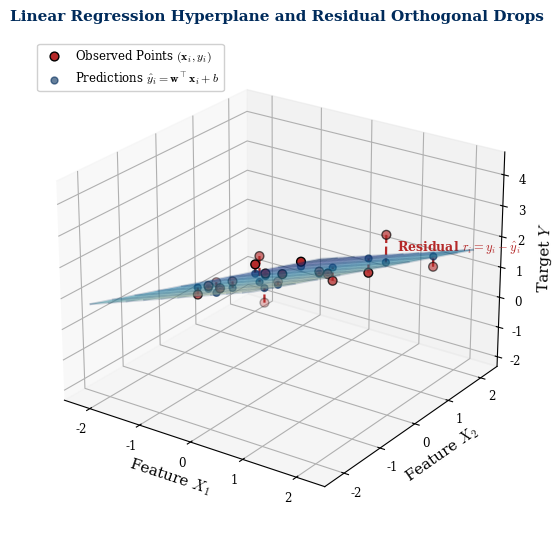

The script that saved this image: (Note: this script raises an exception after producing the figure.)
import numpy as np
import matplotlib.pyplot as plt
from mpl_toolkits.mplot3d import Axes3D

plt.rcParams.update({
    'font.family': 'serif',
    'mathtext.fontset': 'cm',
    'font.size': 10,
    'axes.labelsize': 11,
    'axes.titlesize': 11
})

polito_navy = '#002B5B'
exam_red = '#B42828'
deep_teal = '#008080'
intuition_green = '#288250'

# =========================================================================
# 1. linear_plane_3d.pdf
# =========================================================================
np.random.seed(101)
N = 18
x1 = np.random.uniform(-2.0, 2.0, N)
x2 = np.random.uniform(-2.0, 2.0, N)
w1_true = 0.8
w2_true = -0.6
b_true = 1.2
noise = np.random.normal(0, 0.45, N)
y = w1_true * x1 + w2_true * x2 + b_true + noise

X1, X2 = np.meshgrid(np.linspace(-2.2, 2.2, 30), np.linspace(-2.2, 2.2, 30))
Y_plane = w1_true * X1 + w2_true * X2 + b_true

fig = plt.figure(figsize=(7.0, 5.5), dpi=300)
ax = fig.add_subplot(111, projection='3d')
surf = ax.plot_surface(X1, X2, Y_plane, cmap='YlGnBu', edgecolor='none', alpha=0.55, antialiased=True)
ax.plot_wireframe(X1, X2, Y_plane, color=polito_navy, alpha=0.18, rstride=3, cstride=3)

y_pred = w1_true * x1 + w2_true * x2 + b_true
for i in range(N):
    ax.plot([x1[i], x1[i]], [x2[i], x2[i]], [y[i], y_pred[i]], color=exam_red, lw=1.6, linestyle='--')

ax.scatter(x1, x2, y, color=exam_red, s=40, edgecolors='black', label=r'Observed Points $(\mathbf{x}_i, y_i)$', zorder=10)
ax.scatter(x1, x2, y_pred, color=polito_navy, s=25, alpha=0.6, label=r'Predictions $\hat{y}_i = \mathbf{w}^\top \mathbf{x}_i + b$')

idx = np.argmax(np.abs(noise))
ax.text(x1[idx]+0.2, x2[idx], (y[idx] + y_pred[idx])/2.0, 
        r'Residual $r_i = y_i - \hat{y}_i$', 
        color=exam_red, fontsize=9, fontweight='bold')

ax.view_init(elev=24, azim=-55)
ax.set_xlabel(r'Feature $X_1$', labelpad=-2)
ax.set_ylabel(r'Feature $X_2$', labelpad=-2)
ax.set_zlabel(r'Target $Y$', labelpad=-2)
ax.set_title('Linear Regression Hyperplane and Residual Orthogonal Drops', 
             pad=12, color=polito_navy, fontweight='bold', fontsize=11)
ax.tick_params(labelsize=8.5, pad=0)
ax.legend(loc='upper left', fontsize=8.5, framealpha=0.92)
plt.tight_layout()
plt.savefig('STUDY_GUIDE/figures/linear_plane_3d.pdf', bbox_inches='tight')
plt.close()
print('1. Saved linear_plane_3d.pdf')

# =========================================================================
# 2. gd_landscape_3panels.pdf
# =========================================================================
fig = plt.figure(figsize=(12.5, 3.8), dpi=300)
x = np.linspace(-2.2, 2.2, 100)
y_pts = np.linspace(-1.8, 1.8, 100)
X, Y = np.meshgrid(x, y_pts)
Z = X**2 + 2.0 * Y**2

ax1 = fig.add_subplot(131, projection='3d')
surf = ax1.plot_surface(X, Y, Z, cmap='viridis', edgecolor='none', alpha=0.88, antialiased=True)
ax1.view_init(elev=28, azim=-58)
ax1.set_xlabel(r'$w_1$', labelpad=-2)
ax1.set_ylabel(r'$w_2$', labelpad=-2)
ax1.set_zlabel(r'$f(w_1, w_2)$', labelpad=-2)
ax1.set_title('(a) 3D Loss Elevation Surface', pad=6, color=polito_navy, fontweight='bold')
ax1.tick_params(labelsize=8, pad=0)

ax2 = fig.add_subplot(132)
levels = [0.25, 0.8, 1.8, 3.2, 5.0, 7.5, 10.5]
cs = ax2.contour(X, Y, Z, levels=levels, colors=deep_teal, linewidths=1.2)
ax2.clabel(cs, inline=True, fontsize=7.5, fmt='%.1f')
ax2.contourf(X, Y, Z, levels=levels, cmap='YlGnBu_r', alpha=0.35)
ax2.plot(0, 0, marker='*', markersize=10, color=exam_red, label=r'Minimum $\mathbf{w}^* = (0,0)$')
ax2.set_xlabel(r'$w_1$')
ax2.set_ylabel(r'$w_2$')
ax2.set_title(r'(b) 2D Contour Map $f(\mathbf{w}) = c$', pad=8, color=polito_navy, fontweight='bold')
ax2.legend(loc='upper right', fontsize=8, framealpha=0.9)
ax2.grid(True, linestyle=':', alpha=0.6)
ax2.set_aspect('equal', 'box')

ax3 = fig.add_subplot(133)
xq = np.linspace(-2.0, 2.0, 13)
yq = np.linspace(-1.6, 1.6, 11)
XQ, YQ = np.meshgrid(xq, yq)
U = 2.0 * XQ
V = 4.0 * YQ
N_grad = np.hypot(U, V)
N_grad[N_grad == 0] = 1.0
Un = U / N_grad
Vn = V / N_grad

ax3.contour(X, Y, Z, levels=levels, colors='gray', linewidths=0.7, alpha=0.45)
q = ax3.quiver(XQ, YQ, Un, Vn, N_grad, cmap='plasma', scale=22, width=0.0055, headwidth=4, headlength=5)
ax3.plot(0, 0, marker='*', markersize=10, color=exam_red)
ax3.set_xlabel(r'$w_1$')
ax3.set_ylabel(r'$w_2$')
ax3.set_title(r'(c) 2D Gradient Field $\nabla f(\mathbf{w})$', pad=8, color=polito_navy, fontweight='bold')
ax3.grid(True, linestyle=':', alpha=0.6)
ax3.set_aspect('equal', 'box')
cbar = fig.colorbar(q, ax=ax3, fraction=0.046, pad=0.04)
cbar.set_label(r'$\|\nabla f(\mathbf{w})\|$', fontsize=9)
cbar.ax.tick_params(labelsize=8)

plt.tight_layout()
plt.savefig('STUDY_GUIDE/figures/gd_landscape_3panels.pdf', bbox_inches='tight')
plt.close()
print('2. Saved gd_landscape_3panels.pdf')

# =========================================================================
# 3. gd_trajectories_initialization.pdf
# =========================================================================
def f_pot(x, y):
    return (x**2 - 1.2)**2 + 1.8 * y**2 + 0.3 * x * y

def grad_pot(x, y):
    df_dx = 2 * (x**2 - 1.2) * (2 * x) + 0.3 * y
    df_dy = 3.6 * y + 0.3 * x
    return df_dx, df_dy

x = np.linspace(-2.2, 2.2, 180)
y_pts = np.linspace(-1.8, 1.8, 150)
X, Y = np.meshgrid(x, y_pts)
Z = f_pot(X, Y)

fig, ax = plt.subplots(figsize=(6.4, 5.2), dpi=300)
levels = [0.1, 0.4, 0.9, 1.6, 2.5, 3.8, 5.5, 7.8, 10.5]
cs = ax.contour(X, Y, Z, levels=levels, colors='gray', linewidths=0.9, alpha=0.55)
ax.clabel(cs, inline=True, fontsize=7, fmt='%.1f')
ax.contourf(X, Y, Z, levels=levels, cmap='YlGnBu_r', alpha=0.25)

xq = np.linspace(-2.0, 2.0, 15)
yq = np.linspace(-1.6, 1.6, 13)
XQ, YQ = np.meshgrid(xq, yq)
UQ, VQ = grad_pot(XQ, YQ)
NQ = np.hypot(UQ, VQ)
NQ[NQ == 0] = 1.0
ax.quiver(XQ, YQ, -UQ/NQ, -VQ/NQ, color='#666666', scale=26, width=0.004, headwidth=4, headlength=5, alpha=0.6)

wA = [np.array([1.8, 1.3])]
lr = 0.08
for _ in range(45):
    cur = wA[-1]
    g = np.array(grad_pot(cur[0], cur[1]))
    wA.append(cur - lr * g)
wA = np.array(wA)

wB = [np.array([-0.2, -1.4])]
for _ in range(45):
    cur = wB[-1]
    g = np.array(grad_pot(cur[0], cur[1]))
    wB.append(cur - lr * g)
wB = np.array(wB)

ax.plot(wA[:, 0], wA[:, 1], color=polito_navy, lw=2.2, label=r'Trajectory $A$ ($\mathbf{w}^{(0)}_A \to \mathbf{w}^*_1$)')
ax.scatter(wA[:, 0], wA[:, 1], color=polito_navy, s=18, zorder=5)
ax.scatter(wA[0, 0], wA[0, 1], color=polito_navy, s=70, marker='o', edgecolors='black', zorder=6)
ax.annotate(r'$\mathbf{w}^{(0)}_A$', xy=(wA[0, 0], wA[0, 1]), xytext=(wA[0, 0]+0.1, wA[0, 1]+0.12),
            fontweight='bold', color=polito_navy, fontsize=10)

ax.plot(wB[:, 0], wB[:, 1], color=exam_red, lw=2.2, linestyle='--', label=r'Trajectory $B$ ($\mathbf{w}^{(0)}_B \to \mathbf{w}^*_2$)')
ax.scatter(wB[:, 0], wB[:, 1], color=exam_red, s=18, zorder=5)
ax.scatter(wB[0, 0], wB[0, 1], color=exam_red, s=70, marker='s', edgecolors='black', zorder=6)
ax.annotate(r'$\mathbf{w}^{(0)}_B$', xy=(wB[0, 0], wB[0, 1]), xytext=(wB[0, 0]-0.45, wB[0, 1]-0.15),
            fontweight='bold', color=exam_red, fontsize=10)

ax.plot(wA[-1, 0], wA[-1, 1], marker='*', markersize=12, color=intuition_green, zorder=7)
ax.annotate(r'Local Min 1 ($\mathbf{w}^*_1$)', xy=(wA[-1, 0], wA[-1, 1]), xytext=(wA[-1, 0]-0.3, wA[-1, 1]-0.25),
            fontweight='bold', color=intuition_green, fontsize=9)

ax.plot(wB[-1, 0], wB[-1, 1], marker='*', markersize=12, color=intuition_green, zorder=7)
ax.annotate(r'Local Min 2 ($\mathbf{w}^*_2$)', xy=(wB[-1, 0], wB[-1, 1]), xytext=(wB[-1, 0]-0.6, wB[-1, 1]+0.2),
            fontweight='bold', color=intuition_green, fontsize=9)

ax.plot(0, 0, marker='x', markersize=10, mew=2.5, color=exam_red, zorder=7)
ax.annotate(r'Saddle Point ($\nabla f = \mathbf{0}$)', xy=(0, 0), xytext=(-0.65, 0.25),
            fontweight='bold', color=exam_red, fontsize=9)

ax.set_xlabel(r'Parameter $w_1$')
ax.set_ylabel(r'Parameter $w_2$')
ax.set_title('Non-Convex Landscape: Stationary Points & Initialization Sensitivity', 
             pad=10, color=polito_navy, fontweight='bold', fontsize=10.5)
ax.legend(loc='upper left', fontsize=8.5, framealpha=0.92)
ax.grid(True, linestyle=':', alpha=0.5)
ax.set_xlim(-2.2, 2.2)
ax.set_ylim(-1.8, 1.8)
plt.tight_layout()
plt.savefig('STUDY_GUIDE/figures/gd_trajectories_initialization.pdf', bbox_inches='tight')
plt.close()
print('3. Saved gd_trajectories_initialization.pdf')

# =========================================================================
# 4. learning_rate_dynamics_contours.pdf
# =========================================================================
def f_el(x, y):
    return x**2 + 6.0 * y**2

def grad_el(x, y):
    return np.array([2.0 * x, 12.0 * y])

x = np.linspace(-3.2, 3.2, 200)
y_pts = np.linspace(-2.2, 2.2, 200)
X, Y = np.meshgrid(x, y_pts)
Z = f_el(X, Y)
levels = [0.4, 1.5, 3.5, 7.0, 12.0, 18.0, 26.0]

fig, (ax1, ax2, ax3) = plt.subplots(1, 3, figsize=(13.2, 4.0), dpi=300)

for ax in (ax1, ax2, ax3):
    ax.contour(X, Y, Z, levels=levels, colors='gray', linewidths=0.8, alpha=0.55)
    ax.contourf(X, Y, Z, levels=levels, cmap='YlGnBu_r', alpha=0.22)
    ax.plot(0, 0, marker='*', markersize=10, color=polito_navy)
    ax.set_xlabel(r'$w_1$')
    ax.set_ylabel(r'$w_2$')
    ax.grid(True, linestyle=':', alpha=0.45)
    ax.set_aspect('equal', 'box')
    ax.set_xlim(-3.2, 3.2)
    ax.set_ylim(-2.2, 2.2)

w0 = np.array([2.8, 1.6])
alpha_small = 0.02
traj_small = [w0]
for _ in range(18):
    traj_small.append(traj_small[-1] - alpha_small * grad_el(traj_small[-1][0], traj_small[-1][1]))
traj_small = np.array(traj_small)

ax1.plot(traj_small[:, 0], traj_small[:, 1], '-o', color=polito_navy, lw=1.8, markersize=3.5, label='Descent path')
ax1.plot(w0[0], w0[1], 's', color=polito_navy, markersize=7, label=r'Start $\mathbf{w}^{(0)}$')
ax1.set_title(r'(a) Under-stepping ($\alpha \ll \alpha_{\mathrm{opt}}$)' + '\nSlow crawling progress', 
              pad=8, color=polito_navy, fontweight='bold', fontsize=10)
ax1.legend(loc='lower left', fontsize=8)

w0_div = np.array([1.5, 0.45])
alpha_large = 0.175
traj_div = [w0_div]
for _ in range(7):
    traj_div.append(traj_div[-1] - alpha_large * grad_el(traj_div[-1][0], traj_div[-1][1]))
traj_div = np.array(traj_div)

ax2.plot(traj_div[:, 0], traj_div[:, 1], '-s', color=exam_red, lw=2.0, markersize=4, label='Oscillating path')
ax2.plot(w0_div[0], w0_div[1], 'o', color=polito_navy, markersize=7, label=r'Start $\mathbf{w}^{(0)}$')
ax2.set_title(r'(b) Overshooting ($\alpha > 2/\lambda_{\max}$)' + '\nOscillates and diverges', 
              pad=8, color=exam_red, fontweight='bold', fontsize=10)
ax2.legend(loc='lower left', fontsize=8)

w0_opt = np.array([2.6, 1.8])
traj_opt = [w0_opt]
for _ in range(5):
    cur = traj_opt[-1]
    g = grad_el(cur[0], cur[1])
    alpha_star = (g[0]*cur[0] + 6.0*g[1]*cur[1]) / (g[0]**2 + 6.0*g[1]**2)
    traj_opt.append(cur - alpha_star * g)
traj_opt = np.array(traj_opt)

ax3.plot(traj_opt[:, 0], traj_opt[:, 1], '-o', color=intuition_green, lw=2.2, markersize=5, label='Line search steps')
ax3.plot(w0_opt[0], w0_opt[1], 's', color=polito_navy, markersize=7, label=r'Start $\mathbf{w}^{(0)}$')

g0 = grad_el(w0_opt[0], w0_opt[1])
ray = np.array([w0_opt - t * g0 for t in np.linspace(-0.02, 0.12, 100)])
ax3.plot(ray[:, 0], ray[:, 1], ':', color=deep_teal, lw=1.5, alpha=0.8)

ax3.annotate(r'Tangent to isocurve:' + '\n' + r'$\langle \nabla f_{t+1}, \nabla f_t \rangle = 0$', 
             xy=(traj_opt[1, 0], traj_opt[1, 1]), 
             xytext=(traj_opt[1, 0]-2.7, traj_opt[1, 1]-1.1),
             arrowprops=dict(arrowstyle='->', color=deep_teal, lw=1.5),
             fontweight='bold', color=deep_teal, fontsize=8.5)

ax3.set_title(r'(c) Exact Line Search ($\alpha = \alpha^*$)' + '\nStep lands tangent to isocurve', 
              pad=8, color=intuition_green, fontweight='bold', fontsize=10)
ax3.legend(loc='lower left', fontsize=8)
plt.tight_layout()
plt.savefig('STUDY_GUIDE/figures/learning_rate_dynamics_contours.pdf', bbox_inches='tight')
plt.close()
print('4. Saved learning_rate_dynamics_contours.pdf')

# =========================================================================
# 5. cs231n_optimizer_comparison.pdf
# =========================================================================
def f_sad(x, y):
    return 1.0 * x**2 - 1.2 * y**2

def grad_sad(w):
    return np.array([2.0 * w[0], -2.4 * w[1]])

w_init = np.array([1.8, 0.05])

def run_sgd(w0, lr=0.08, steps=50):
    w = w0.copy()
    traj = [w.copy()]
    for _ in range(steps):
        w -= lr * grad_sad(w)
        traj.append(w.copy())
    return np.array(traj)

def run_momentum(w0, lr=0.04, beta=0.85, steps=50):
    w = w0.copy()
    v = np.zeros(2)
    traj = [w.copy()]
    for _ in range(steps):
        v = beta * v + lr * grad_sad(w)
        w -= v
        traj.append(w.copy())
    return np.array(traj)

def run_nag(w0, lr=0.04, beta=0.85, steps=50):
    w = w0.copy()
    v = np.zeros(2)
    traj = [w.copy()]
    for _ in range(steps):
        g = grad_sad(w - beta * v)
        v = beta * v + lr * g
        w -= v
        traj.append(w.copy())
    return np.array(traj)

def run_adagrad(w0, lr=0.35, eps=1e-8, steps=50):
    w = w0.copy()
    G = np.zeros(2)
    traj = [w.copy()]
    for _ in range(steps):
        g = grad_sad(w)
        G += g**2
        w -= (lr / (np.sqrt(G) + eps)) * g
        traj.append(w.copy())
    return np.array(traj)

def run_rmsprop(w0, lr=0.08, beta=0.9, eps=1e-8, steps=50):
    w = w0.copy()
    v = np.zeros(2)
    traj = [w.copy()]
    for _ in range(steps):
        g = grad_sad(w)
        v = beta * v + (1 - beta) * g**2
        w -= (lr / (np.sqrt(v) + eps)) * g
        traj.append(w.copy())
    return np.array(traj)

def run_adam(w0, lr=0.09, beta1=0.85, beta2=0.95, eps=1e-8, steps=50):
    w = w0.copy()
    m = np.zeros(2)
    v = np.zeros(2)
    traj = [w.copy()]
    for t in range(1, steps + 1):
        g = grad_sad(w)
        m = beta1 * m + (1 - beta1) * g
        v = beta2 * v + (1 - beta2) * g**2
        m_hat = m / (1 - beta1**t)
        v_hat = v / (1 - beta2**t)
        w -= (lr / (np.sqrt(v_hat) + eps)) * m_hat
        traj.append(w.copy())
    return np.array(traj)

traj_sgd = run_sgd(w_init)
traj_mom = run_momentum(w_init)
traj_nag = run_nag(w_init)
traj_adagrad = run_adagrad(w_init)
traj_rmsprop = run_rmsprop(w_init)
traj_adam = run_adam(w_init)

x = np.linspace(-2.2, 2.2, 200)
y_pts = np.linspace(-1.8, 1.8, 200)
X, Y = np.meshgrid(x, y_pts)
Z = f_sad(X, Y)

fig, ax = plt.subplots(figsize=(6.2, 5.0), dpi=300)
levels = np.linspace(-3.0, 3.0, 15)
cs = ax.contour(X, Y, Z, levels=levels, colors='gray', linewidths=0.75, alpha=0.5)
ax.contourf(X, Y, Z, levels=levels, cmap='coolwarm', alpha=0.20)

ax.plot(traj_sgd[:, 0], traj_sgd[:, 1], color='#333333', lw=1.8, label='SGD')
ax.plot(traj_mom[:, 0], traj_mom[:, 1], color='#288250', lw=2.0, label='Momentum')
ax.plot(traj_nag[:, 0], traj_nag[:, 1], color='#6A0DAD', lw=1.8, linestyle='-.', label='NAG')
ax.plot(traj_adagrad[:, 0], traj_adagrad[:, 1], color='#FF8C00', lw=1.8, linestyle=':', label='AdaGrad')
ax.plot(traj_rmsprop[:, 0], traj_rmsprop[:, 1], color='#B42828', lw=2.0, linestyle='--', label='RMSProp')
ax.plot(traj_adam[:, 0], traj_adam[:, 1], color='#002B5B', lw=2.2, label='Adam')

ax.plot(w_init[0], w_init[1], marker='o', markersize=8, color='#002B5B', zorder=10)
ax.annotate(r'Start $\mathbf{w}^{(0)}$', xy=(w_init[0], w_init[1]), xytext=(w_init[0]-0.6, w_init[1]+0.2),
            fontweight='bold', color='#002B5B', fontsize=9.5)

ax.plot(0, 0, marker='x', markersize=9, mew=2.5, color='#B42828', zorder=10)
ax.annotate(r'Saddle $(0,0)$', xy=(0, 0), xytext=(-0.5, -0.3),
            fontweight='bold', color='#B42828', fontsize=9)

ax.set_xlabel(r'Parameter $w_1$ (Positive Curvature $\lambda_1 > 0$)')
ax.set_ylabel(r'Parameter $w_2$ (Negative Curvature $\lambda_2 < 0$)')
ax.set_title('Optimizer Trajectories on Saddle Landscape', 
             pad=10, color='#002B5B', fontweight='bold', fontsize=10.5)
ax.legend(loc='lower left', fontsize=8.5, framealpha=0.92)
ax.grid(True, linestyle=':', alpha=0.5)
ax.set_xlim(-2.2, 2.2)
ax.set_ylim(-1.8, 1.8)
plt.tight_layout()
plt.savefig('STUDY_GUIDE/figures/cs231n_optimizer_comparison.pdf', bbox_inches='tight')
plt.close()
print('5. Saved cs231n_optimizer_comparison.pdf')

# =========================================================================
# 6. saddle_point_landscape.pdf
# =========================================================================
fig = plt.figure(figsize=(6.2, 5.0), dpi=300)
ax = fig.add_subplot(111, projection='3d')

w1 = np.linspace(-2.0, 2.0, 100)
w2 = np.linspace(-2.0, 2.0, 100)
W1, W2 = np.meshgrid(w1, w2)
Z = W1**2 - W2**2

surf = ax.plot_surface(W1, W2, Z, cmap='coolwarm', edgecolor='none', alpha=0.90, antialiased=True)
ax.view_init(elev=26, azim=-55)

w_slice = np.linspace(-2.0, 2.0, 100)
ax.plot(w_slice, np.zeros_like(w_slice), w_slice**2, color=polito_navy, lw=2.5, label=r'Upward curve ($\lambda_1 = +2$)')
ax.plot(np.zeros_like(w_slice), w_slice, -w_slice**2, color=exam_red, lw=2.5, label=r'Downward curve ($\lambda_2 = -2$)')
ax.scatter([0], [0], [0], color='black', s=60, marker='o', zorder=10)

ax.set_xlabel(r'$w_1$', labelpad=-2)
ax.set_ylabel(r'$w_2$', labelpad=-2)
ax.set_zlabel(r'$f(w_1, w_2) = w_1^2 - w_2^2$', labelpad=-2)
ax.set_title('3D Hyperbolic Saddle Surface: Mixed Curvature', 
             pad=10, color=polito_navy, fontweight='bold', fontsize=10.5)

ax.tick_params(labelsize=8.5, pad=0)
ax.legend(loc='upper right', fontsize=8.5, framealpha=0.92)
cbar = fig.colorbar(surf, ax=ax, shrink=0.62, aspect=14, pad=0.08)
cbar.set_label(r'Loss $f(w_1, w_2)$', fontsize=9.5)
cbar.ax.tick_params(labelsize=8)
plt.tight_layout()
plt.savefig('STUDY_GUIDE/figures/saddle_point_landscape.pdf', bbox_inches='tight')
plt.close()
print('6. Saved saddle_point_landscape.pdf')

# =========================================================================
# 7. sgd_oscillations_dynamics.pdf
# =========================================================================
def f_quad(x, y):
    return 0.5 * (x**2 + 5.0 * y**2)

def true_grad_quad(w):
    return np.array([w[0], 5.0 * w[1]])

np.random.seed(42)

w_bgd = np.array([2.8, 1.8])
traj_bgd = [w_bgd.copy()]
loss_bgd = [f_quad(w_bgd[0], w_bgd[1])]
lr = 0.15
for _ in range(60):
    g = true_grad_quad(w_bgd)
    w_bgd -= lr * g
    traj_bgd.append(w_bgd.copy())
    loss_bgd.append(f_quad(w_bgd[0], w_bgd[1]))
traj_bgd = np.array(traj_bgd)

w_sgd = np.array([2.8, 1.8])
traj_sgd = [w_sgd.copy()]
loss_sgd = [f_quad(w_sgd[0], w_sgd[1])]
noise_scale = 1.4
for _ in range(60):
    g = true_grad_quad(w_sgd) + np.random.normal(0, noise_scale, size=2)
    w_sgd -= lr * g
    traj_sgd.append(w_sgd.copy())
    loss_sgd.append(f_quad(w_sgd[0], w_sgd[1]))
traj_sgd = np.array(traj_sgd)

fig, (ax1, ax2) = plt.subplots(1, 2, figsize=(11.0, 4.2), dpi=300)

x = np.linspace(-3.2, 3.2, 180)
y_pts = np.linspace(-2.2, 2.2, 180)
X, Y = np.meshgrid(x, y_pts)
Z = f_quad(X, Y)
levels = [0.2, 0.8, 2.0, 4.0, 7.5, 12.0, 18.0]

ax1.contour(X, Y, Z, levels=levels, colors='gray', linewidths=0.8, alpha=0.55)
ax1.contourf(X, Y, Z, levels=levels, cmap='YlGnBu_r', alpha=0.22)
ax1.plot(0, 0, marker='*', markersize=11, color=polito_navy)

ax1.plot(traj_bgd[:, 0], traj_bgd[:, 1], '-o', color=polito_navy, lw=2.0, markersize=3.5, label='Full Batch GD (Smooth)')
ax1.plot(traj_sgd[:, 0], traj_sgd[:, 1], '-s', color=exam_red, lw=1.6, markersize=3.0, alpha=0.85, label='Mini-Batch SGD (Noisy Walk)')
ax1.plot(2.8, 1.8, 'ko', markersize=6, label=r'Start $\mathbf{w}^{(0)}$')

ax1.set_xlabel(r'Parameter $w_1$')
ax1.set_ylabel(r'Parameter $w_2$')
ax1.set_title('(a) Contour Trajectory: Batch GD vs SGD', pad=8, color=polito_navy, fontweight='bold')
ax1.legend(loc='lower left', fontsize=8.5, framealpha=0.92)
ax1.grid(True, linestyle=':', alpha=0.45)
ax1.set_aspect('equal', 'box')
ax1.set_xlim(-3.2, 3.2)
ax1.set_ylim(-2.2, 2.2)

iters = np.arange(len(loss_bgd))
ax2.semilogy(iters, loss_bgd, color=polito_navy, lw=2.2, label='Full Batch GD (Monotonic Decay)')
ax2.semilogy(iters, loss_sgd, color=exam_red, lw=1.8, alpha=0.85, label='Mini-Batch SGD (Noise Floor)')

ax2.axhline(y=0.25, color=deep_teal, linestyle='--', lw=1.2, alpha=0.8)
ax2.annotate(r'Stochastic Noise Floor $\mathcal{O}(\eta/B)$', xy=(35, 0.25), xytext=(22, 1.5),
             arrowprops=dict(arrowstyle='->', color=deep_teal, lw=1.2),
             fontweight='bold', color=deep_teal, fontsize=8.5)

ax2.set_xlabel('Iteration / Epoch $t$')
ax2.set_ylabel(r'Objective Loss $\hat{\mathcal{R}}_N(\mathbf{w}_t)$ (Log Scale)')
ax2.set_title('(b) Convergence vs Persistent Variance Floor', pad=8, color=polito_navy, fontweight='bold')
ax2.legend(loc='lower left', fontsize=8.5, framealpha=0.92)
ax2.grid(True, linestyle=':', alpha=0.55, which='both')
ax2.set_xlim(0, 58)

plt.tight_layout()
plt.savefig('STUDY_GUIDE/figures/sgd_oscillations_dynamics.pdf', bbox_inches='tight')
plt.close()
print('7. Saved sgd_oscillations_dynamics.pdf')
